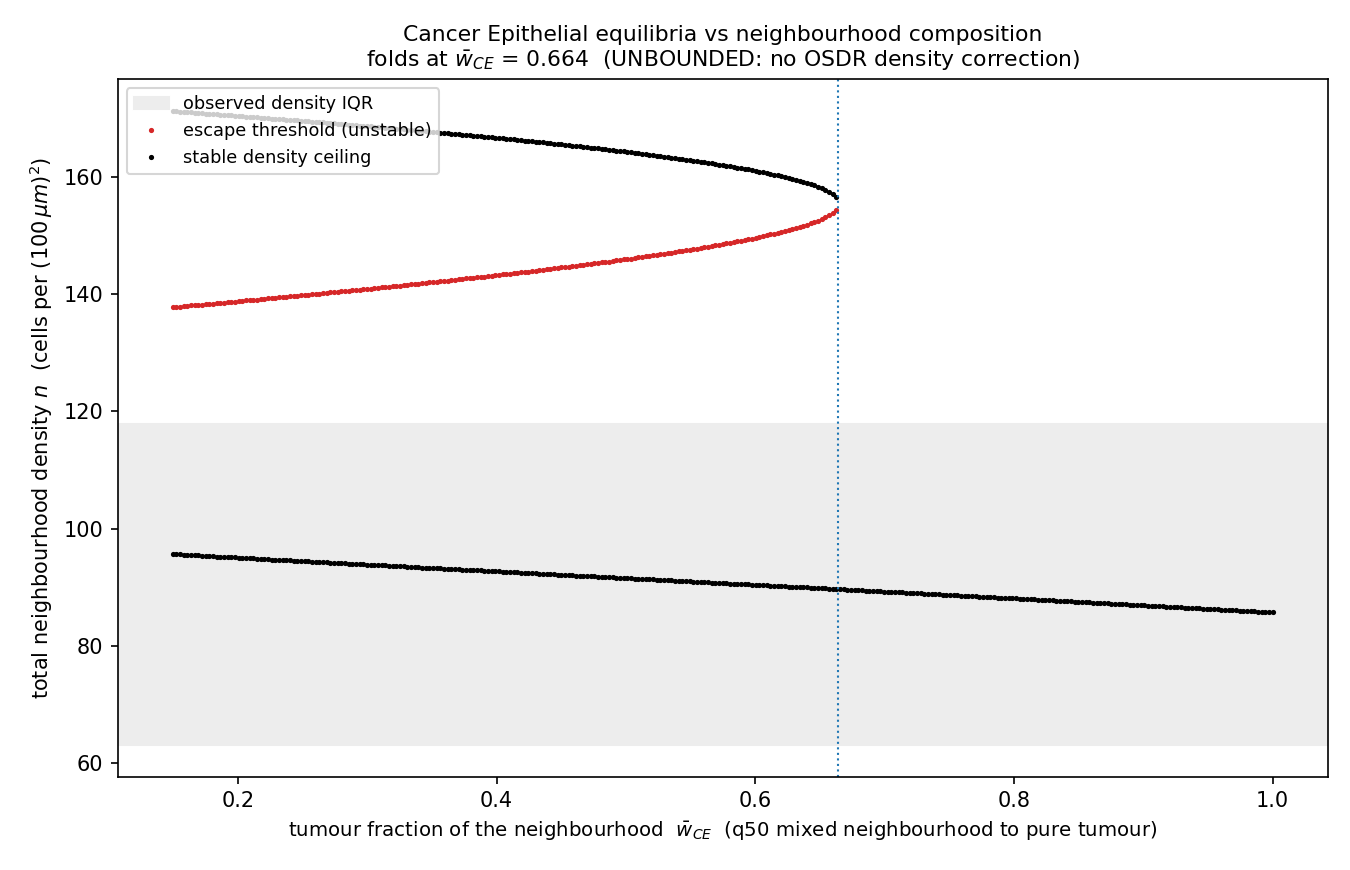

Data behind this chart, as committed beside it:
w_CE, crossings
0.1496, [[95.67472434164075, true], [137.7466119…
0.1524, [[95.65159521154521, true], [137.7928702…
0.1553, [[95.6053369513541, true], [137.83912850…
0.1581, [[95.58220782125856, true], [137.9085158…
0.1609, [[95.53594956106747, true], [137.9547741…
0.1638, [[95.51282043097191, true], [138.0241615…
0.1666, [[95.46656217078082, true], [138.0704198…
0.1694, [[95.44343304068526, true], [138.1398071…
0.1723, [[95.39717478049417, true], [138.1860654…
0.1751, [[95.37404565039863, true], [138.2323237…
0.178, [[95.32778739020752, true], [138.3017111…
0.1808, [[95.30465826011198, true], [138.3479693…
0.1836, [[95.25839999992088, true], [138.4173567…
0.1865, [[95.23527086982533, true], [138.4636150…
0.1893, [[95.18901260963423, true], [138.5330024…
0.1921, [[95.16588347953868, true], [138.5792606…
0.195, [[95.14275434944314, true], [138.6486480…
0.1978, [[95.09649608925203, true], [138.6949063…
0.2006, [[95.07336695915649, true], [138.7642937…
0.2035, [[95.02710869896539, true], [138.8105519…
0.2063, [[95.00397956886984, true], [138.8799393…
0.2091, [[94.95772130867874, true], [138.9261976…
0.212, [[94.93459217858319, true], [138.9955850…
0.2148, [[94.88833391839209, true], [139.0418432…
0.2176, [[94.86520478829654, true], [139.1112306…
0.2205, [[94.81894652810544, true], [139.1574889…
0.2233, [[94.7958173980099, true], [139.22687631…
0.2261, [[94.74955913781879, true], [139.2731345…
0.229, [[94.72643000772325, true], [139.3425219…
0.2318, [[94.7033008776277, true], [139.41190935…
0.2346, [[94.6570426174366, true], [139.45816761…
0.2375, [[94.63391348734105, true], [139.5275550…
0.2403, [[94.58765522714995, true], [139.5738132…
0.2431, [[94.56452609705441, true], [139.6432006…
0.246, [[94.5182678368633, true], [139.68945891…
0.2488, [[94.49513870676776, true], [139.7588463…
0.2517, [[94.44888044657667, true], [139.8282336…
0.2545, [[94.42575131648111, true], [139.8744919…
0.2573, [[94.37949305629002, true], [139.9438793…
0.2602, [[94.35636392619446, true], [139.9901376…
0.263, [[94.33323479609892, true], [140.0595249…
0.2658, [[94.28697653590781, true], [140.1289123…
0.2687, [[94.26384740581227, true], [140.1751706…
0.2715, [[94.21758914562118, true], [140.2445580…
0.2743, [[94.19446001552562, true], [140.2908162…
0.2772, [[94.14820175533453, true], [140.3602036…
0.28, [[94.12507262523897, true], [140.4295910…
0.2828, [[94.07881436504788, true], [140.4758493…
0.2857, [[94.05568523495232, true], [140.5452367…
0.2885, [[94.03255610485678, true], [140.6146241…
0.2913, [[93.98629784466569, true], [140.6608823…
0.2942, [[93.96316871457013, true], [140.7302697…
0.297, [[93.91691045437904, true], [140.7996571…
0.2998, [[93.89378132428348, true], [140.8459154…
0.3027, [[93.84752306409239, true], [140.9153028…
0.3055, [[93.82439393399684, true], [140.9846901…
0.3083, [[93.80126480390129, true], [141.0540775…
0.3112, [[93.7550065437102, true], [141.10033584…
0.314, [[93.73187741361464, true], [141.1697232…
0.3168, [[93.68561915342354, true], [141.2391106…
... 241 more rows
